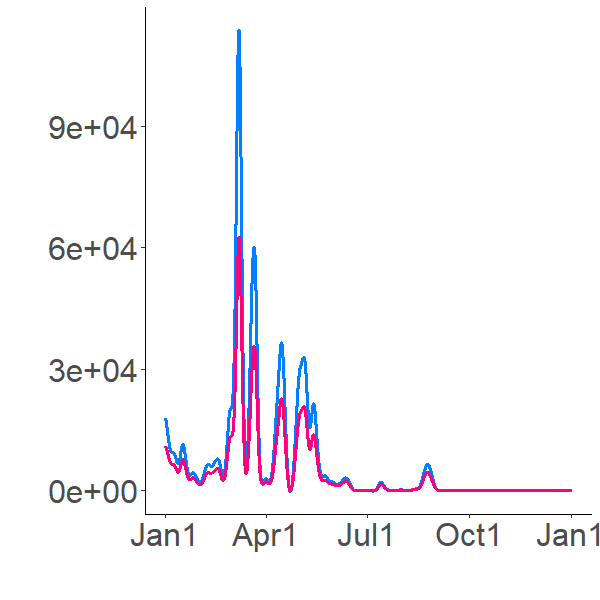

Values plotted in this chart, from the file beside it:
16497.45589, 0
16499, 6031
16500, 7723
16502, 8524
16503, 9004
16504, 9326
16506, 9558
16507, 9733
16508, 9869
16509, 9978
16510, 10067
16510, 10140
16511, 10203
16512, 10256
16513, 10302
16513, 10678
16514, 10769
16515, 10808
16516, 10834
16516, 10853
16517, 10869
16518, 10881
16518, 10890
16519, 10897
16519, 10903
16520, 10907
16520, 10911
16521, 10913
16521, 10915
16521, 10917
16522, 10918
16522, 10919
16522, 10920
16522, 10921
16523, 10921
16523, 10922
16523, 10922
16523, 10922
16523, 10922
16523, 10923
16524, 10923
16524, 10923
16524, 10923
16524, 10923
16524, 10923
16524, 10923
16524, 10923
16524, 10923
16524, 10923
16524, 10923
16524, 10923
16524, 10923
16524, 10923
16524, 10923
16524, 10923
16524, 10923
16524, 10924
16524, 10921
16524, 10933
16123, 10833
15722, 10642
... 8,700 more rows
